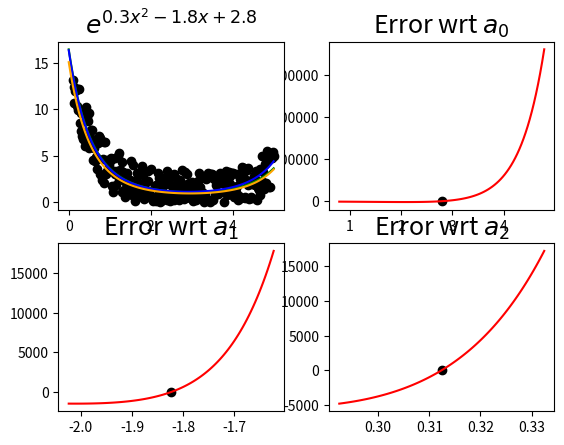

Write the Python code that produced this figure.
#!/usr/bin/python3

import math
import numpy as np
import random

# Graph rendering

import matplotlib.pyplot as plt
import matplotlib.path as mpath
import matplotlib.patches as mpatches

# Linear regression

################################################
# Global configuration structure

class PlotConfig:
	rows = 2
	columns = 2
	pos = 1
	fig = plt.figure()
	fontsize = 18
	def add_subplot(self):
		ax = self.fig.add_subplot(self.rows, self.columns, self.pos + 1)
		self.pos += 1
		self.pos = self.pos % (self.rows * self.columns)
		return ax

################################################
# y = f(x) functions

def poly_string(a):
	line = ''

	if len(a) > 2:
		line += '{}x^{}'.format(a[-1], len(a) - 1)

	for j in range(1, len(a) - 2):
		power = len(a) - j - 1
		if a[power] < 0:
			line += " - "
		else:
			line += " + "
		line += '{}x^{}'.format(abs(a[power]), power)
	if len(a) > 1:
		if a[1] < 0:
			line += " - "
		else:
			line += " + "
		line += '{}x'.format(abs(a[1]))
	if len(a) > 0:
		if a[0] < 0:
			line += " - "
		else:
			line += " + "
		line += '{}'.format(abs(a[0]))
	return line

def poly(a, x):
	p = 0
	for j in range(len(a)):
		p += a[j] * x**j
	return p

def fn(a, x):
	y = math.exp(poly(a, x))
	return y

def fn_error(a, x, y):
	e = 0
	for i in range(len(x)):
		yp = fn(a, x[i])
		e += (y[i] - yp)**2
	return e

def fn_error_deriv(a, j, x, y):
	e = 0
	for i in range(len(x)):
		e += (2 * x[i]**j * fn(a, x[i])**2) - (2 * y[i] * x[i]**j * fn(a, x[i]))
	return e

def fn_error_deriv_2(a, j, x, y):
	e = 0
	for i in range(len(x)):
		e += (4 * x[i]**(2 * j) * fn(a, x[i])**2) - (2 * y[i] * x[i]**(2 * j) * fn(a, x[i]))
	return e

################################################
# Convenience output

def print_fn(a):
	print(poly_string(a))

################################################
# Newton-Raphson method to find the zero point

def solve(accuracy, a, j, x, y):
	atest = a.copy()
	yprev = 0
	yval = fn_error_deriv(atest, j, x, y)
	while abs(yval - yprev) > accuracy:
		atest[j] = atest[j] - (fn_error_deriv(atest, j, x, y) / fn_error_deriv_2(atest, j, x, y))
		yprev = yval
		yval = fn_error_deriv(atest, j, x, y)
		#print('Difference: {}'.format(abs(yval - yprev)))
	return atest[j]

################################################
# Graph drawing functions

def draw_graph(config, a):
	xrange = np.linspace(0, 5, 100)
	yvals = [fn(a, x) for x in xrange]

	ax = config.add_subplot()
	ax.set_title('$e^{{ {} }}$'.format(poly_string(a)), fontsize=config.fontsize)
	plt.plot(xrange, yvals, 'g')

def draw_graphs(config, a, atest, polynomial, x, y):
	xrange = np.linspace(0, 5, 100)
	yvals = [fn(a, x) for x in xrange]
	ytest = [fn(atest, x) for x in xrange]

	ax = config.add_subplot()
	ax.set_title('$e^{{ {} }}$'.format(poly_string(a)), fontsize=config.fontsize)
	plt.plot(xrange, yvals, color='g')
	plt.plot(xrange, ytest, color='b')

	ylogvals = [math.exp(yval) for yval in np.poly1d(polynomial)(xrange)]
	plt.plot(xrange, ylogvals, color='orange')
	plt.scatter(x, y, color='black')

def draw_graph_deriv(config, a, j, x, y):
	print('Error for {}: {}'.format(j, fn_error_deriv(a, j, x, y)))
	distance = 2.0 / 10**j
	arange = np.linspace(a[j] - distance, a[j] + distance, 100)

	yvals = []
	atest = a.copy()
	for aval in arange:
		atest[j] = aval
		yval = fn_error_deriv(atest, j, x, y)
		#yval = fn_error(atest, x, y)
		yvals.append(yval)

	ax = config.add_subplot()
	ax.set_title('Error wrt $a_{}$'.format(j), fontsize=config.fontsize)
	plt.plot(arange, yvals, 'r')

	scatterx = [a[j]]
	scattery = [fn_error_deriv(a, j, x, y)]
	plt.scatter(scatterx, scattery, color='black')
	print('Deriv y = {}'.format(scattery[0]))

def draw_graph_error(config, a, j, x, y):
	print('Error for {}: {}'.format(j, fn_error_deriv(a, j, x, y)))
	distance = 0.3**(j + 1)
	arange = np.linspace(a[j] - distance, a[j] + distance, 100)

	yvals = []
	atest = a.copy()
	for aval in arange:
		atest[j] = aval
		yval = fn_error(atest, x, y)
		yvals.append(yval)

	ax = config.add_subplot()
	ax.set_title('Error along $a_{}$'.format(j), fontsize=config.fontsize)
	plt.plot(arange, yvals, 'b')

################################################
# Linear regression

def linear_regression(degree, x, y):
	ylog = [math.log(yval) for yval in y]
	polynomial = np.polyfit(x, ylog, degree)
	return polynomial

################################################
# Main

print('# Calculating')
print()

#random.seed(0)
accuracy_difference = 1E-7
accuracy_total = 1E-10

e = 2.5
a = [2.8, -1.8, 0.3]
print_fn(a)

#x = [1, 2, 3, 4]
x = np.linspace(0.1, 5, 256)

y = []
for xval in x:
	yval = fn(a, xval)
	yval += (2 * random.random() * e) - e
	yval = abs(yval)
	y.append(yval)

polynomial = linear_regression(len(a) - 1, x, y)
apoly = polynomial.tolist()
apoly.reverse()


config = PlotConfig()

atest = apoly.copy()
error = 1.0
while error > accuracy_total:
	error = 0
	for j in range(len(a)):
		atest[j] = solve(accuracy_difference, atest, j, x, y)
		error += abs(fn_error_deriv(atest, j, x, y))
	#print('Total error: {}'.format(error))

for j in range(len(a)):
	draw_graph_deriv(config, atest, j, x, y)

config.pos = 0
draw_graphs(config, a, atest, polynomial, x, y)

print()
print('# Polynomial indices')
print()
print('Ground : {}'.format(a))
print('Linear : {}'.format(apoly))
print('Expone : {}'.format(atest))

print()
print('# Function expressions')
print()
print('Ground f(x) = e^{{{}}}'.format(poly_string(a)))
print('Linear f(x) = e^{{{}}}'.format(poly_string(apoly)))
print('Expone f(x) = e^{{{}}}'.format(poly_string(atest)))


print()
print('# Error comparison')
print()
print('Ground E = {}'.format(fn_error(a, x, y)))
print('Linear E = {}'.format(fn_error(apoly, x, y)))
print('Expone E = {}'.format(fn_error(atest, x, y)))


plt.show()

